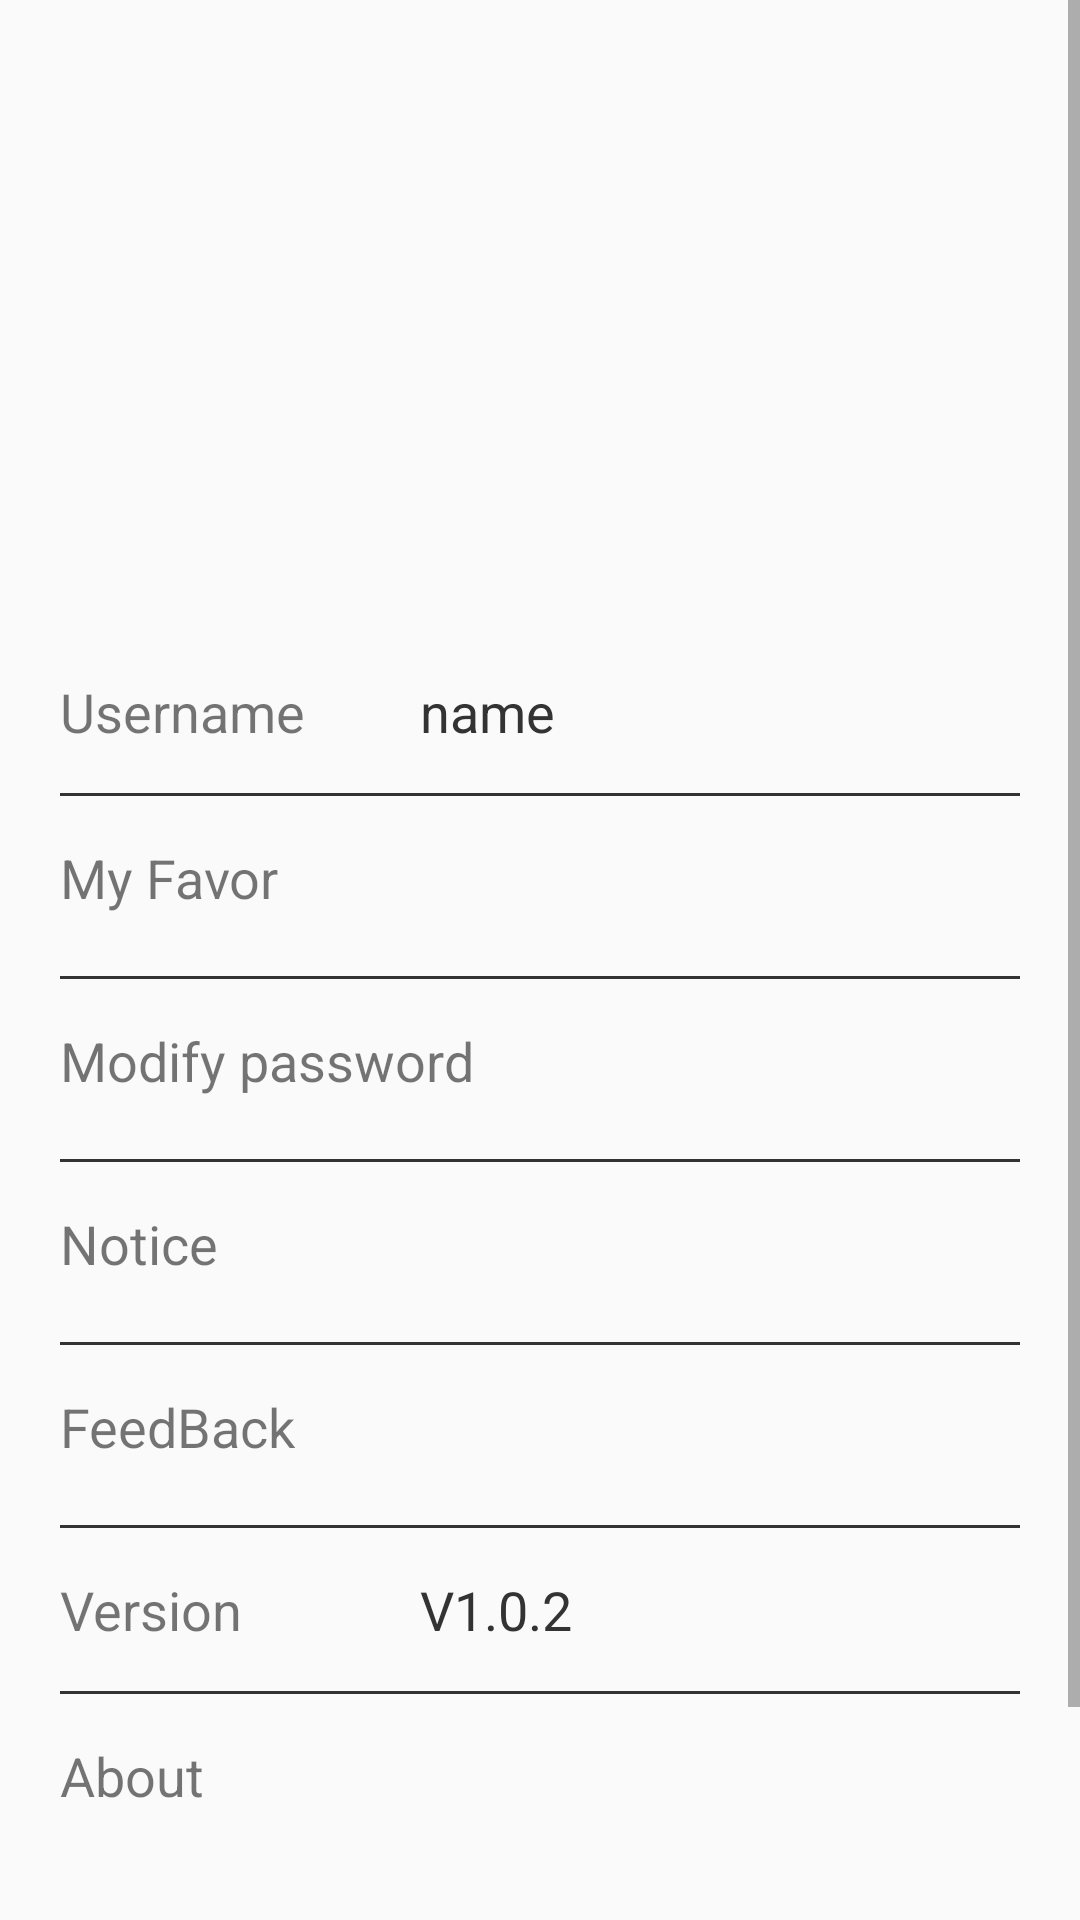

This screen was rendered from an Android layout file. Write that file and the resources it references.
<!-- AndroidManifest.xml: application theme Theme.AppCompat.Light.NoActionBar -->
<!-- res/layout/setting_main.xml -->
<?xml version="1.0" encoding="utf-8"?>

<ScrollView xmlns:android="http://schemas.android.com/apk/res/android"
    android:layout_width="match_parent"
    android:orientation="vertical"
    android:layout_height="match_parent">
    <LinearLayout
        android:layout_width="match_parent"
        android:layout_height="match_parent"
        android:orientation="vertical">

        <ImageView
            android:id="@+id/header"
            android:layout_marginTop="80dp"
            android:layout_width="100dp"
            android:layout_height="100dp"
            android:layout_gravity="center_horizontal"
            android:src="@drawable/user"
            />
<LinearLayout
    android:layout_width="match_parent"
    android:layout_height="wrap_content"
    android:paddingVertical="15dp"
    android:layout_marginTop="30dp"
    android:paddingHorizontal="20dp"
    android:orientation="horizontal">
    <TextView
        android:layout_width="wrap_content"
        android:layout_height="wrap_content"
        android:textSize="18sp"
        android:minWidth="120dp"
        android:text="Username"/>
    <TextView
        android:id="@+id/deviceName"
        android:layout_width="wrap_content"
        android:textSize="18sp"
        android:textColor="@color/bbText"
        android:layout_height="wrap_content"
        android:text="name"/>
</LinearLayout>
        <View
            android:layout_width="match_parent"
            android:layout_height="1dp"
            android:layout_marginHorizontal="20dp"
            android:background="@color/c_333333"/>

    <LinearLayout
        android:id="@+id/mySave"
        android:layout_width="match_parent"
        android:layout_height="wrap_content"
        android:paddingVertical="15dp"
        android:paddingHorizontal="20dp"
        android:orientation="horizontal">
        <TextView
            android:layout_width="0dp"
            android:textSize="18sp"
            android:layout_height="wrap_content"
            android:minWidth="120dp"
            android:layout_weight="1"
            android:text="My Favor"/>
        <ImageView
            android:layout_width="30dp"
            android:layout_height="30dp"
            android:textColor="@color/bbText"
            android:padding="5dp"
            android:textSize="18sp"
            android:minWidth="40dp"
            android:src="@drawable/arrow"/>
    </LinearLayout>
        <View
            android:layout_width="match_parent"
            android:layout_height="1dp"
            android:layout_marginHorizontal="20dp"
            android:background="@color/c_333333"/>
    <LinearLayout
        android:id="@+id/modify"
        android:layout_width="match_parent"
        android:layout_height="wrap_content"
      
        android:paddingVertical="15dp"
        android:paddingHorizontal="20dp"
        android:orientation="horizontal">
        <TextView
            android:layout_width="0dp"
            android:layout_height="wrap_content"
            android:minWidth="120dp"
            android:textSize="18sp"
            android:layout_weight="1"
            android:text="Modify password"/>
        <ImageView
            android:id="@+id/shopName"
            android:layout_width="30dp"
            android:layout_height="30dp"
            android:padding="5dp"
            android:textColor="@color/bbText"
            android:textSize="18sp"
            android:minWidth="40dp"
            android:src="@drawable/arrow"/>
    </LinearLayout>
        <View
            android:layout_width="match_parent"
            android:layout_height="1dp"
            android:layout_marginHorizontal="20dp"
            android:background="@color/c_333333"/>

        <LinearLayout
            android:id="@+id/new_ll"
            android:layout_width="match_parent"
            android:layout_height="wrap_content"
            android:paddingVertical="15dp"

            android:paddingHorizontal="20dp"
            android:orientation="horizontal">
            <TextView
                android:layout_width="0dp"
                android:textSize="18sp"
                android:layout_height="wrap_content"
                android:minWidth="120dp"
                android:layout_weight="1"
                android:text="Notice"/>
            <ImageView
                android:layout_width="30dp"
                android:layout_height="30dp"
                android:textColor="@color/bbText"
                android:padding="5dp"
                android:textSize="18sp"
                android:minWidth="40dp"
                android:src="@drawable/arrow"/>
        </LinearLayout>
        <View
            android:layout_width="match_parent"
            android:layout_height="1dp"
            android:layout_marginHorizontal="20dp"
            android:background="@color/c_333333"/>

        <LinearLayout
            android:id="@+id/feedback_ll"
            android:layout_width="match_parent"
            android:layout_height="wrap_content"
            android:paddingVertical="15dp"
            android:paddingHorizontal="20dp"
            android:orientation="horizontal">
            <TextView
                android:layout_width="0dp"
                android:textSize="18sp"
                android:layout_height="wrap_content"
                android:minWidth="120dp"
                android:layout_weight="1"
                android:text="FeedBack"/>
            <ImageView
                android:layout_width="30dp"
                android:layout_height="30dp"
                android:textColor="@color/bbText"
                android:padding="5dp"
                android:textSize="18sp"
                android:minWidth="40dp"
                android:src="@drawable/arrow"/>
        </LinearLayout>
        <View
            android:layout_width="match_parent"
            android:layout_height="1dp"
            android:layout_marginHorizontal="20dp"
            android:background="@color/c_333333"/>
    <LinearLayout
        android:id="@+id/version_ll"
        android:layout_width="match_parent"
        android:layout_height="wrap_content"
        android:paddingVertical="15dp"
      
        android:paddingHorizontal="20dp"
        android:orientation="horizontal">
        <TextView
            android:layout_width="wrap_content"
            android:layout_height="wrap_content"
            android:minWidth="120dp"
            android:textSize="18sp"
            android:text="Version"/>
        <TextView
            android:id="@+id/version"
            android:layout_width="wrap_content"
            android:textColor="@color/bbText"
            android:textSize="18sp"
            android:layout_height="wrap_content"
            android:text="V1.0.2"/>
    </LinearLayout>

        <View
            android:layout_width="match_parent"
            android:layout_height="1dp"
            android:layout_marginHorizontal="20dp"
            android:background="@color/c_333333"/>

        <LinearLayout
            android:id="@+id/about_ll"
            android:layout_width="match_parent"
            android:layout_height="wrap_content"
            android:paddingVertical="15dp"

            android:paddingHorizontal="20dp"
            android:orientation="horizontal">
            <TextView
                android:layout_width="0dp"
                android:textSize="18sp"
                android:layout_height="wrap_content"
                android:minWidth="120dp"
                android:layout_weight="1"
                android:text="About"/>
            <ImageView
                android:layout_width="30dp"
                android:layout_height="30dp"
                android:textColor="@color/bbText"
                android:padding="5dp"
                android:textSize="18sp"
                android:minWidth="40dp"
                android:src="@drawable/arrow"/>
        </LinearLayout>
    <Button
        android:id="@+id/exit"
        android:layout_width="wrap_content"
        android:layout_marginTop="50dp"
        android:layout_gravity="center_horizontal"
        android:layout_height="45dp"
        android:background="@drawable/round_wihte_bg_blackborder"
        android:text="@string/exit"/>
</LinearLayout>
</ScrollView>
<!-- resources referenced by this layout -->
<resources>
  <color name="bbText">#333</color>
  <color name="c_333333">#333333</color>
  <!-- drawable round_wihte_bg_blackborder (drawable) -->
  <layer-list xmlns:android="http://schemas.android.com/apk/res/android">
      
      <item>
          <shape android:shape="rectangle">
              <solid android:color="@color/transparent" />
              <corners android:radius="1dp" />
          </shape>
      </item>
  
      
      <item
          android:bottom="1dp"
          android:left="1dp"
          android:right="1dp"
          android:top="1dp">
          <shape android:shape="rectangle">
              <stroke
                  android:width="1dp"
                  android:color="@color/black" />
              <solid android:color="@android:color/white"/>
              <corners android:radius="10dp" />
          </shape>
      </item>
  </layer-list>
  <string name="exit">EXIT</string>
  <color name="transparent">#00000000</color>
  <color name="black">#000000</color>
</resources>
